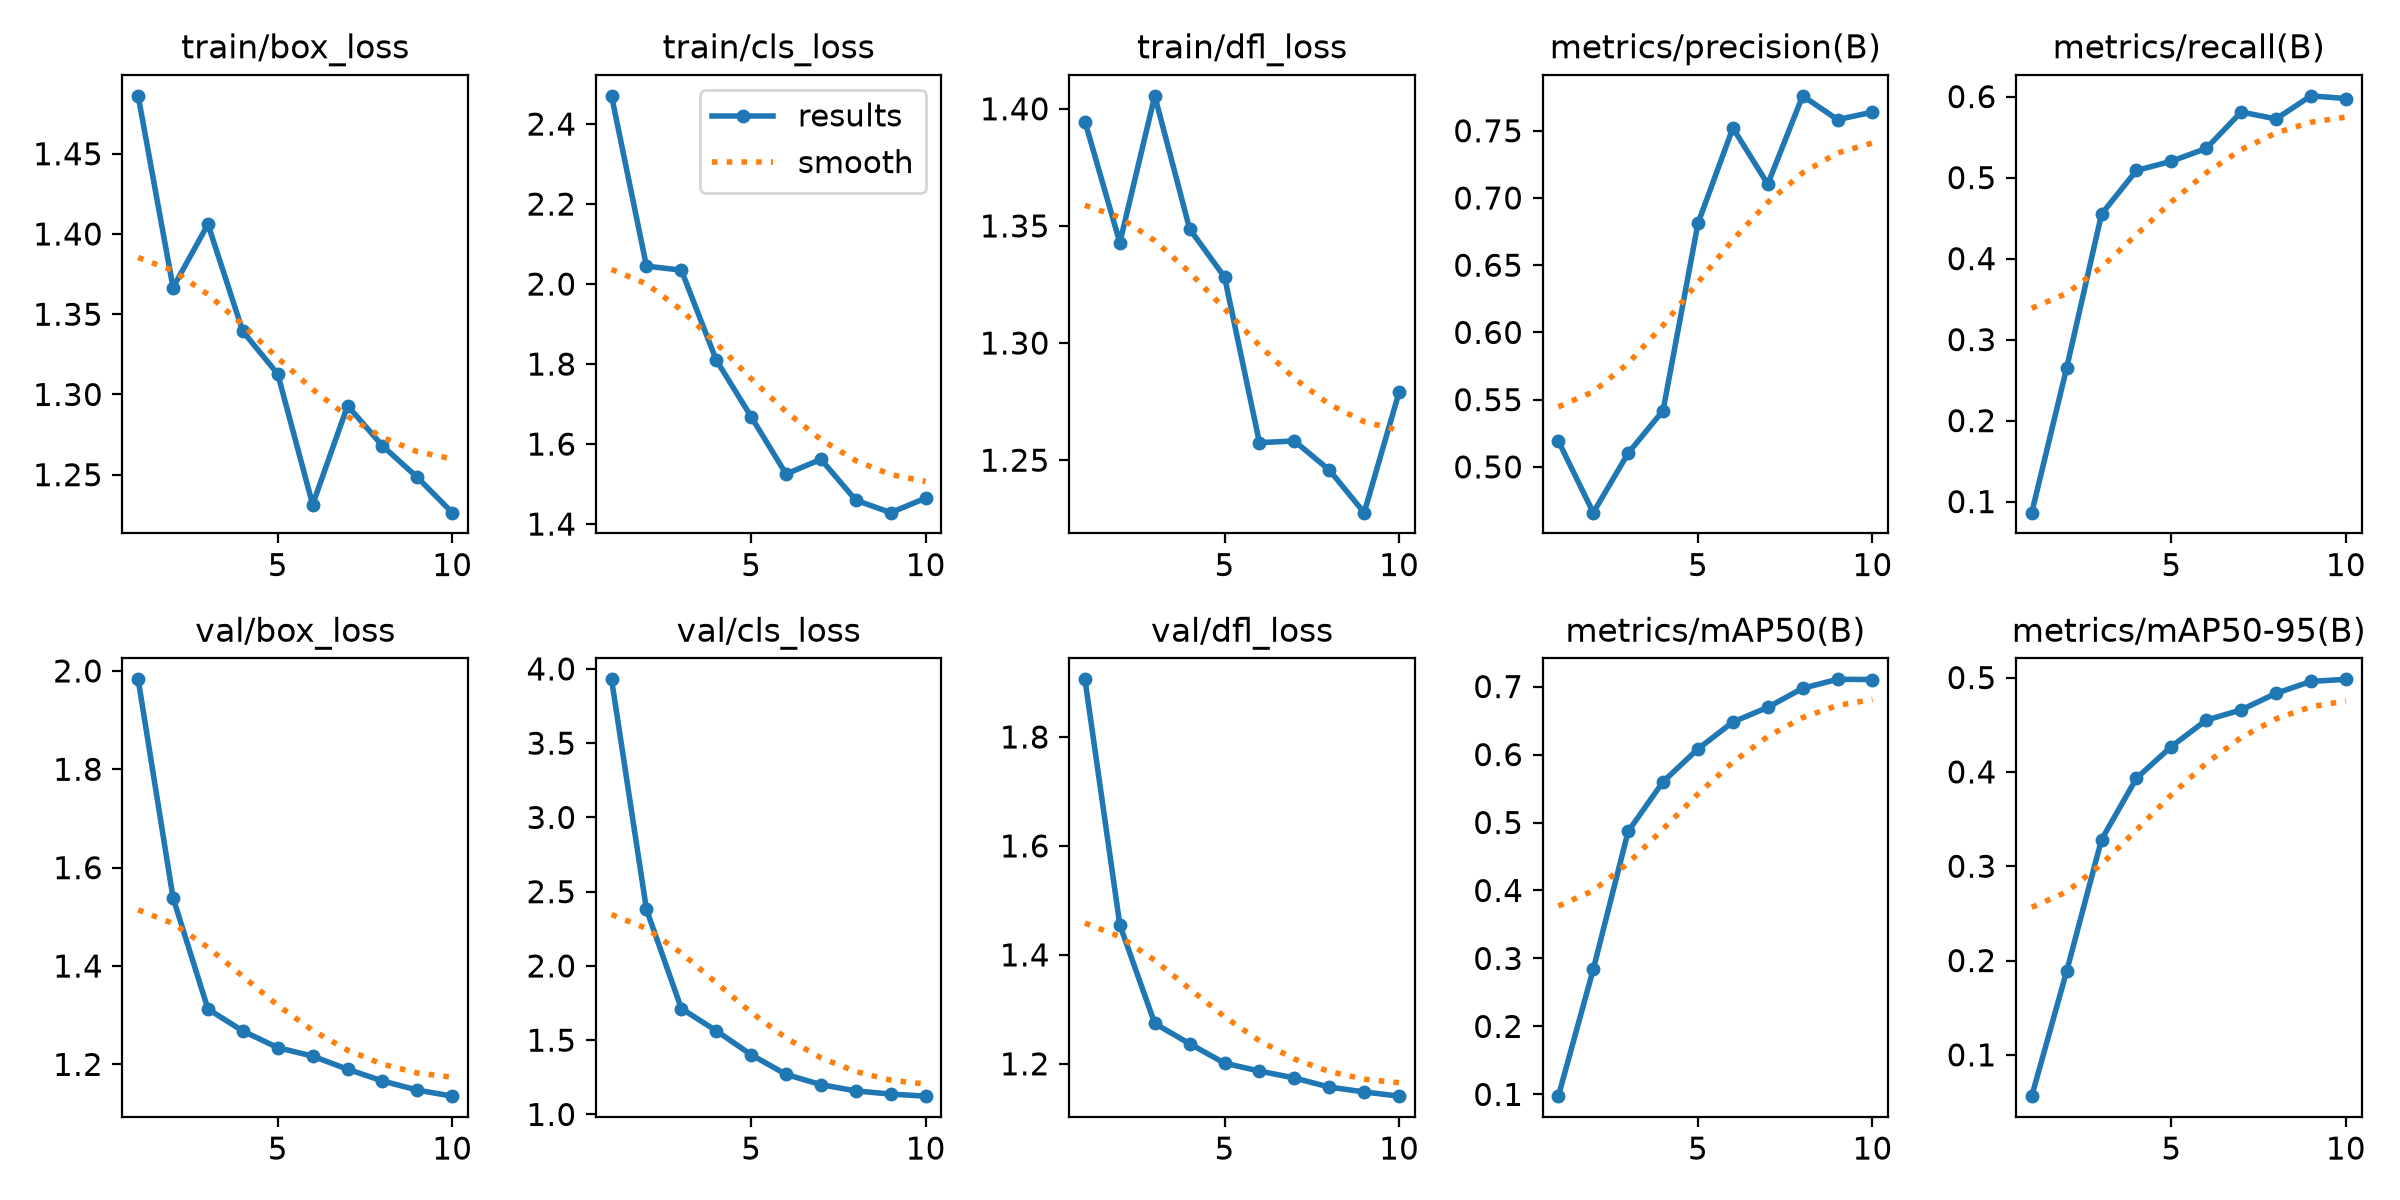

The data file committed next to this chart (first rows):
epoch, time, train/box_loss, train/cls_loss, train/dfl_loss, metrics/precision(B), metrics/recall(B), metrics/mAP50(B), metrics/mAP50-95(B), val/box_loss, val/cls_loss, val/dfl_loss, lr/pg0, lr/pg1, lr/pg2
1, 87.16, 1.486, 2.471, 1.395, 0.5192, 0.08637, 0.09741, 0.05622, 1.983, 3.93, 1.906, 0.0001587, 0.0001587, 0.06841
2, 172.7, 1.367, 2.045, 1.343, 0.4659, 0.265, 0.2839, 0.1887, 1.539, 2.38, 1.455, 0.0002932, 0.0002932, 0.03521
3, 257.5, 1.406, 2.035, 1.406, 0.5102, 0.455, 0.4869, 0.3283, 1.313, 1.713, 1.274, 0.0003946, 0.0003946, 0.001982
4, 338.8, 1.339, 1.81, 1.349, 0.5419, 0.5088, 0.56, 0.3933, 1.268, 1.563, 1.237, 0.0003515, 0.0003515, 0.0003515
5, 426.4, 1.313, 1.668, 1.328, 0.6811, 0.5202, 0.6083, 0.4269, 1.234, 1.402, 1.201, 0.000302, 0.000302, 0.000302
6, 510.9, 1.231, 1.525, 1.257, 0.7521, 0.536, 0.6478, 0.4549, 1.217, 1.27, 1.187, 0.0002525, 0.0002525, 0.0002525
7, 593.8, 1.293, 1.562, 1.258, 0.7103, 0.581, 0.6694, 0.4657, 1.19, 1.201, 1.174, 0.000203, 0.000203, 0.000203
8, 678.5, 1.268, 1.46, 1.246, 0.776, 0.5725, 0.6975, 0.4833, 1.166, 1.158, 1.157, 0.0001535, 0.0001535, 0.0001535
9, 763.8, 1.248, 1.429, 1.228, 0.7583, 0.6009, 0.7106, 0.496, 1.148, 1.137, 1.148, 0.000104, 0.000104, 0.000104
10, 848.2, 1.226, 1.465, 1.279, 0.7639, 0.5976, 0.7104, 0.4981, 1.135, 1.123, 1.141, 5.45e-05, 5.45e-05, 5.45e-05
